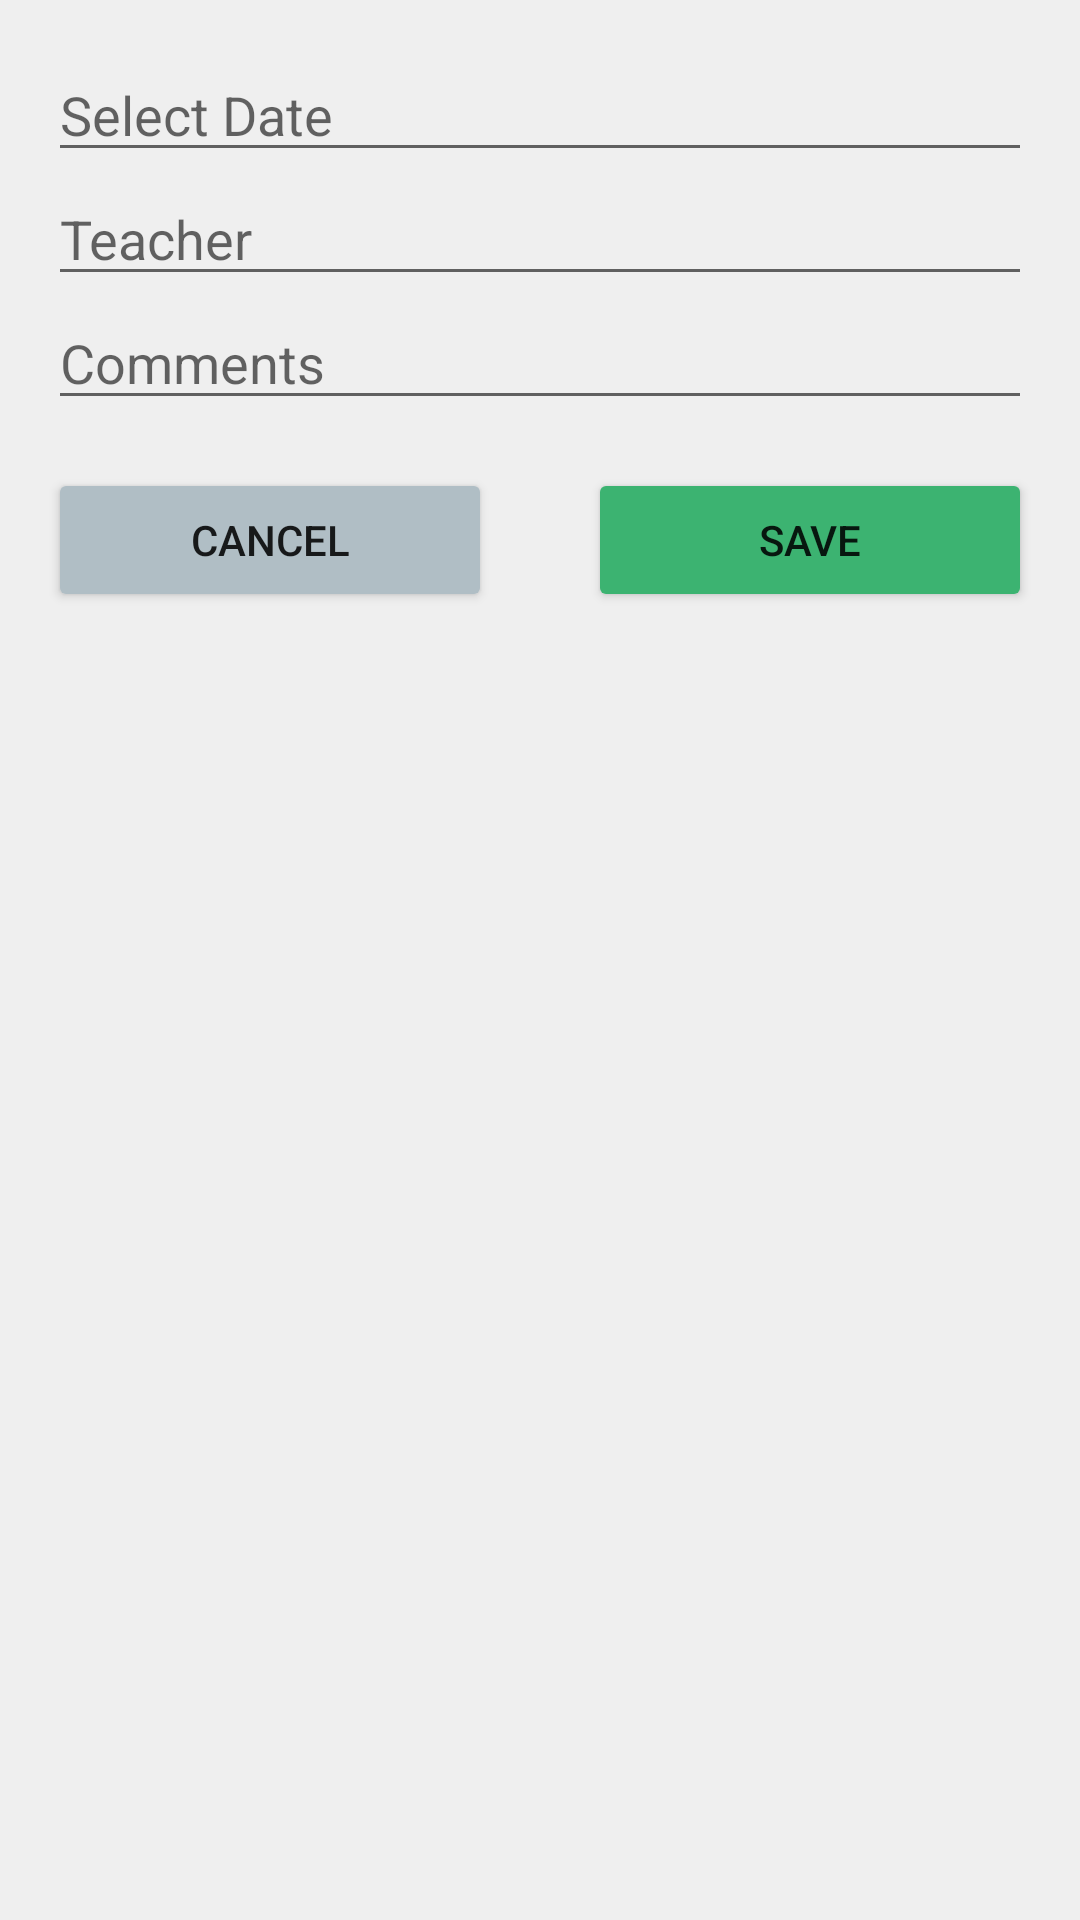

Reconstruct the res/layout file that produces this screen, plus the resources it refers to.
<!-- AndroidManifest.xml: application theme Theme.YogaAppAdmin -->
<!-- res/layout/dialog_create_instance.xml -->
<LinearLayout xmlns:android="http://schemas.android.com/apk/res/android"
    android:layout_width="match_parent"
    android:layout_height="wrap_content"
    android:orientation="vertical"
    android:padding="16dp">

    <EditText
        android:id="@+id/dateInput"
        android:layout_width="match_parent"
        android:layout_height="wrap_content"
        android:hint="Select Date"
        android:focusable="false" />

    <EditText
        android:id="@+id/teacherInput"
        android:layout_width="match_parent"
        android:layout_height="wrap_content"
        android:hint="Teacher" />

    <EditText
        android:id="@+id/commentsInput"
        android:layout_width="match_parent"
        android:layout_height="wrap_content"
        android:hint="Comments" />

    <LinearLayout
        android:layout_width="match_parent"
        android:layout_height="wrap_content"
        android:orientation="horizontal"
        android:layout_marginTop="16dp" >

        <Button
            android:id="@+id/cancelButton"
            android:layout_width="wrap_content"
            android:layout_height="wrap_content"
            android:layout_weight="1"
            android:backgroundTint="@color/cancel_button_soft_gray"
            android:text="Cancel" />

        <Button
            android:id="@+id/saveInstanceButton"
            android:layout_width="wrap_content"
            android:layout_height="wrap_content"
            android:layout_marginStart="32dp"
            android:layout_weight="1"
            android:backgroundTint="@color/save_button_medium_sea_green"
            android:text="Save" />
    </LinearLayout>
</LinearLayout>
<!-- resources referenced by this layout -->
<resources>
  <color name="cancel_button_soft_gray">#B0BEC5</color>
  <color name="save_button_medium_sea_green">#3CB371</color>
  <style name="Theme.YogaAppAdmin" parent="Theme.MaterialComponents.DayNight.DarkActionBar">
          
          <item name="colorPrimary">@color/purple_500</item>
          <item name="colorPrimaryVariant">@color/purple_700</item>
          <item name="colorOnPrimary">@color/white</item>
          
          <item name="colorSecondary">@color/teal_200</item>
          <item name="colorSecondaryVariant">@color/teal_700</item>
          <item name="colorOnSecondary">@color/black</item>
          
          <item name="android:statusBarColor">?attr/colorPrimaryVariant</item>
          
          <item name="windowActionBar">false</item>
          <item name="windowNoTitle">true</item>
          
          <item name="android:windowBackground">@color/background_gray</item>
      </style>
  <color name="purple_500">#FF6200EE</color>
  <color name="purple_700">#FF3700B3</color>
  <color name="white">#FFFFFFFF</color>
  <color name="teal_200">#FF03DAC5</color>
  <color name="teal_700">#FF018786</color>
  <color name="black">#FF000000</color>
  <color name="background_gray">#EFEFEF</color>
</resources>
